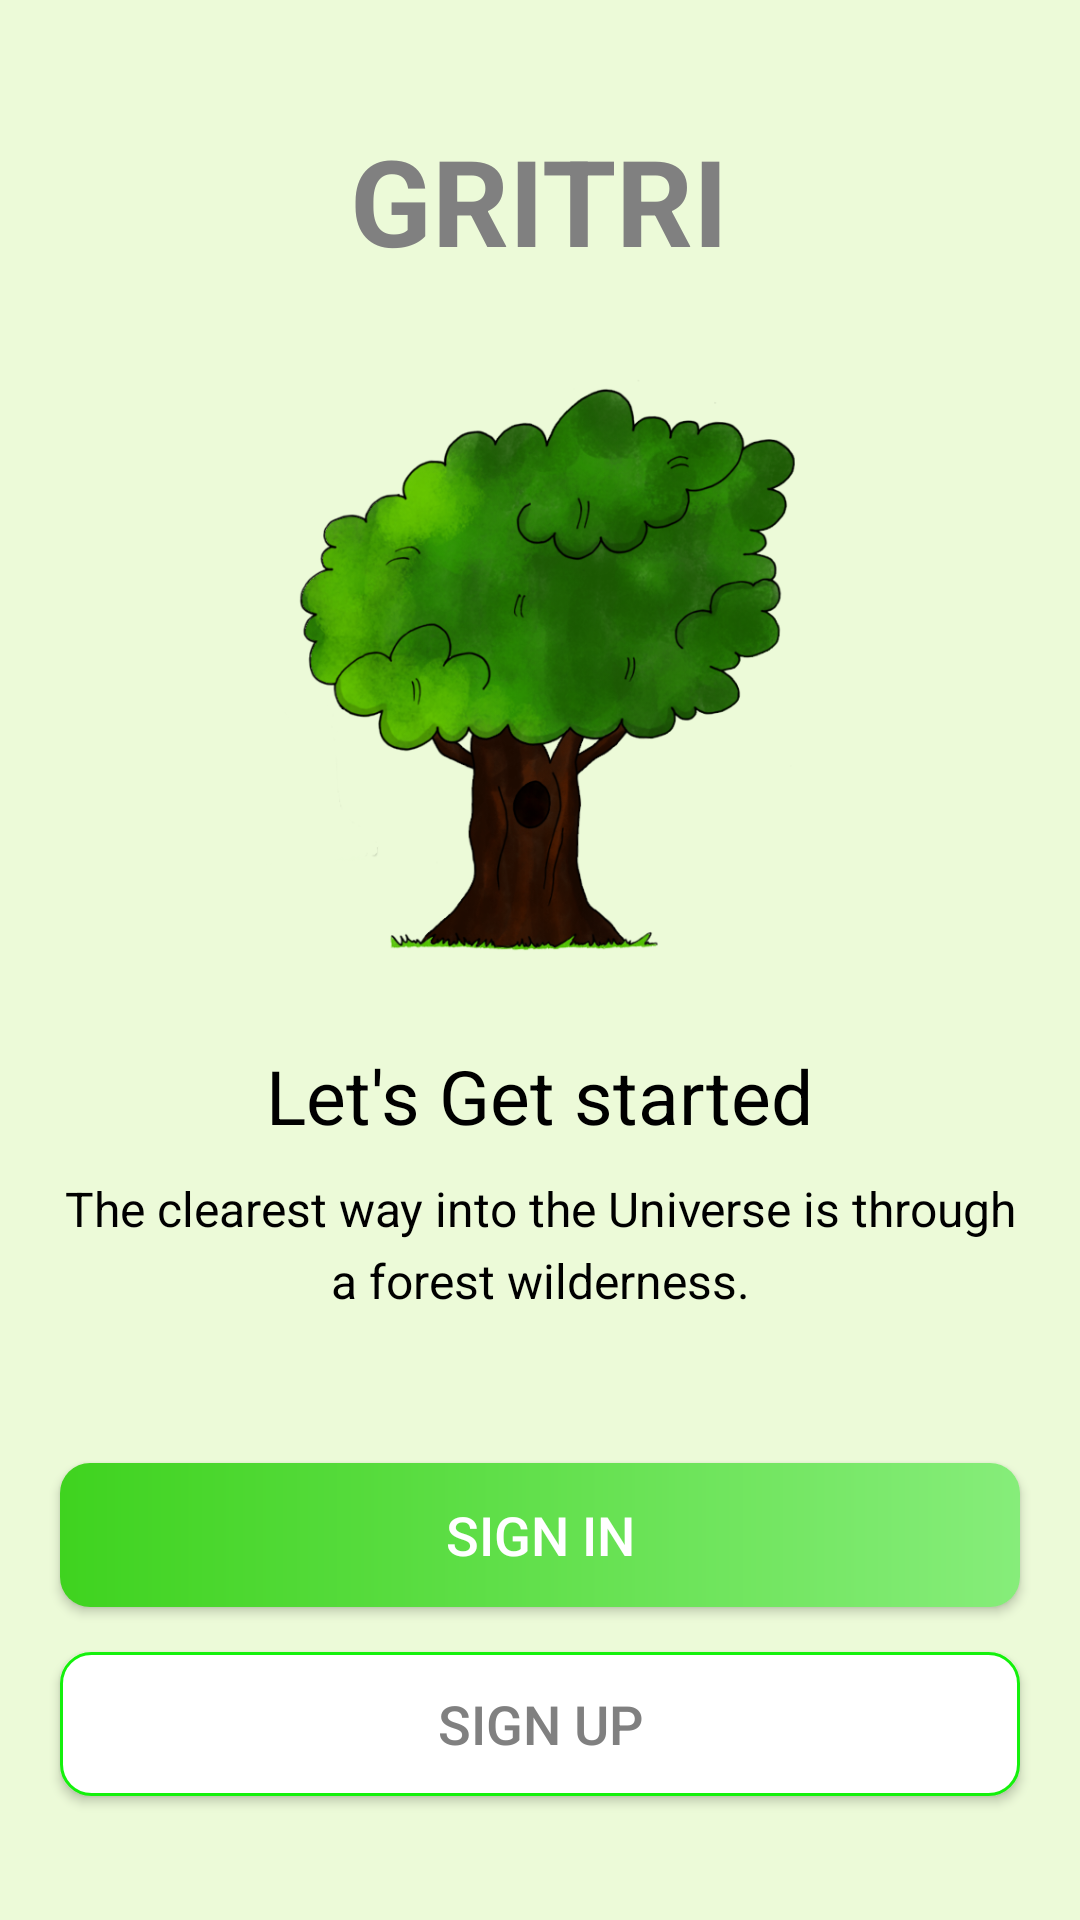

Layout XML and referenced resources for this Android screen:
<!-- AndroidManifest.xml: application theme Theme.Design.NoActionBar -->
<!-- res/layout/activity_intro.xml -->
<?xml version="1.0" encoding="utf-8"?>
<LinearLayout xmlns:android="http://schemas.android.com/apk/res/android"
    xmlns:tools="http://schemas.android.com/tools"
    android:layout_width="match_parent"
    android:layout_height="match_parent"
    android:background="@color/background_whole"
    android:gravity="center_horizontal"
    android:orientation="vertical"
    tools:context=".IntroActivity">

    <TextView
        android:id="@+id/tv_app_name_intro"
        android:layout_width="wrap_content"
        android:layout_height="wrap_content"
        android:layout_marginTop="@dimen/intro_screen_title_text_marginTop"
        android:text="@string/gritri"
        android:textColor="@color/colorAccent"
        android:textSize="@dimen/intro_screen_title_text_size"
        android:textStyle="bold" />

    <ImageView
        android:layout_width="200dp"
        android:layout_height="200dp"
        android:layout_marginTop="@dimen/intro_screen_image_marginTop"
        android:contentDescription="@string/image_contentDescription"
        android:src="@drawable/intro_page_img" />

    <TextView
        android:layout_width="wrap_content"
        android:layout_height="wrap_content"
        android:layout_marginTop="@dimen/lets_get_started_text_marginTop"
        android:text="@string/let_s_get_started_text"
        android:textColor="@color/black"
        android:textSize="@dimen/lets_get_started_text_size" />

    <TextView
        android:layout_width="match_parent"
        android:layout_height="wrap_content"
        android:layout_marginStart="@dimen/intro_text_marginStartEnd"
        android:layout_marginTop="@dimen/intro_text_marginTop"
        android:layout_marginEnd="@dimen/intro_text_marginStartEnd"
        android:gravity="center"
        android:lineSpacingExtra="@dimen/intro_text_line_spacing_extra"
        android:text="@string/intro_text_description"
        android:textColor="@color/black"
        android:textSize="@dimen/intro_text_size" />

    <Button
        android:id="@+id/btn_sign_in_intro"
        android:layout_width="match_parent"
        android:layout_height="wrap_content"
        android:layout_gravity="center"
        android:layout_marginStart="@dimen/btn_marginStartEnd"
        android:layout_marginTop="@dimen/intro_screen_sign_in_btn_marginTop"
        android:layout_marginEnd="@dimen/btn_marginStartEnd"
        android:background="@drawable/shape_button_rounded"
        android:foreground="?attr/selectableItemBackground"
        android:gravity="center"
        android:paddingTop="@dimen/btn_paddingTopBottom"
        android:paddingBottom="@dimen/btn_paddingTopBottom"
        android:text="@string/sign_in"
        android:textColor="@android:color/white"
        android:textSize="@dimen/btn_text_size" />

    <Button
        android:id="@+id/btn_sign_up_intro"
        android:layout_width="match_parent"
        android:layout_height="wrap_content"
        android:layout_gravity="center"
        android:layout_marginStart="@dimen/btn_marginStartEnd"
        android:layout_marginTop="@dimen/intro_screen_sign_up_btn_marginTop"
        android:layout_marginEnd="@dimen/btn_marginStartEnd"
        android:background="@drawable/white_border_shape_button_rounded"
        android:foreground="?attr/selectableItemBackground"
        android:gravity="center"
        android:paddingTop="@dimen/btn_paddingTopBottom"
        android:paddingBottom="@dimen/btn_paddingTopBottom"
        android:text="@string/sign_up"
        android:textColor="@color/colorAccent"
        android:textSize="@dimen/btn_text_size" />
</LinearLayout>
<!-- resources referenced by this layout -->
<resources>
  <color name="background_whole">#ECFAD8</color>
  <color name="black">#FF000000</color>
  <color name="colorAccent">@android:color/tertiary_text_light</color>
  <dimen name="btn_marginStartEnd">20dp</dimen>
  <dimen name="btn_paddingTopBottom">8dp</dimen>
  <dimen name="btn_text_size">18sp</dimen>
  <dimen name="intro_screen_image_marginTop">30dp</dimen>
  <dimen name="intro_screen_sign_in_btn_marginTop">50dp</dimen>
  <dimen name="intro_screen_sign_up_btn_marginTop">15dp</dimen>
  <dimen name="intro_screen_title_text_marginTop">40dp</dimen>
  <dimen name="intro_screen_title_text_size">40sp</dimen>
  <dimen name="intro_text_line_spacing_extra">5dp</dimen>
  <dimen name="intro_text_marginStartEnd">20dp</dimen>
  <dimen name="intro_text_marginTop">10dp</dimen>
  <dimen name="intro_text_size">16sp</dimen>
  <dimen name="lets_get_started_text_marginTop">25dp</dimen>
  <dimen name="lets_get_started_text_size">25sp</dimen>
  <!-- drawable intro_page_img: png bitmap (drawable, 238387 bytes) -->
  <!-- drawable shape_button_rounded (drawable) -->
  <?xml version="1.0" encoding="utf-8"?>
  <shape xmlns:android="http://schemas.android.com/apk/res/android"
      android:shape="rectangle">
  
      <gradient
          android:angle="360"
          android:endColor="#86ED7A"
          android:startColor="#3FD31F"
          android:type="linear" />
  
      <corners android:radius="10dp" />
  </shape>
  <!-- drawable white_border_shape_button_rounded (drawable) -->
  <?xml version="1.0" encoding="utf-8"?>
  <shape xmlns:android="http://schemas.android.com/apk/res/android"
      android:shape="rectangle">
  
      <stroke android:color="#14F10C"
          android:width="1dp"/>
  
      <solid android:color="@android:color/white"/>
  
      <corners android:radius="10dp" />
  </shape>
  <string name="gritri">GRITRI</string>
  <string name="image_contentDescription">image</string>
  <string name="intro_text_description">The clearest way into the Universe is through a forest wilderness.</string>
  <string name="let_s_get_started_text">Let\'s Get started</string>
  <string name="sign_in">SIGN IN</string>
  <string name="sign_up">SIGN UP</string>
</resources>
